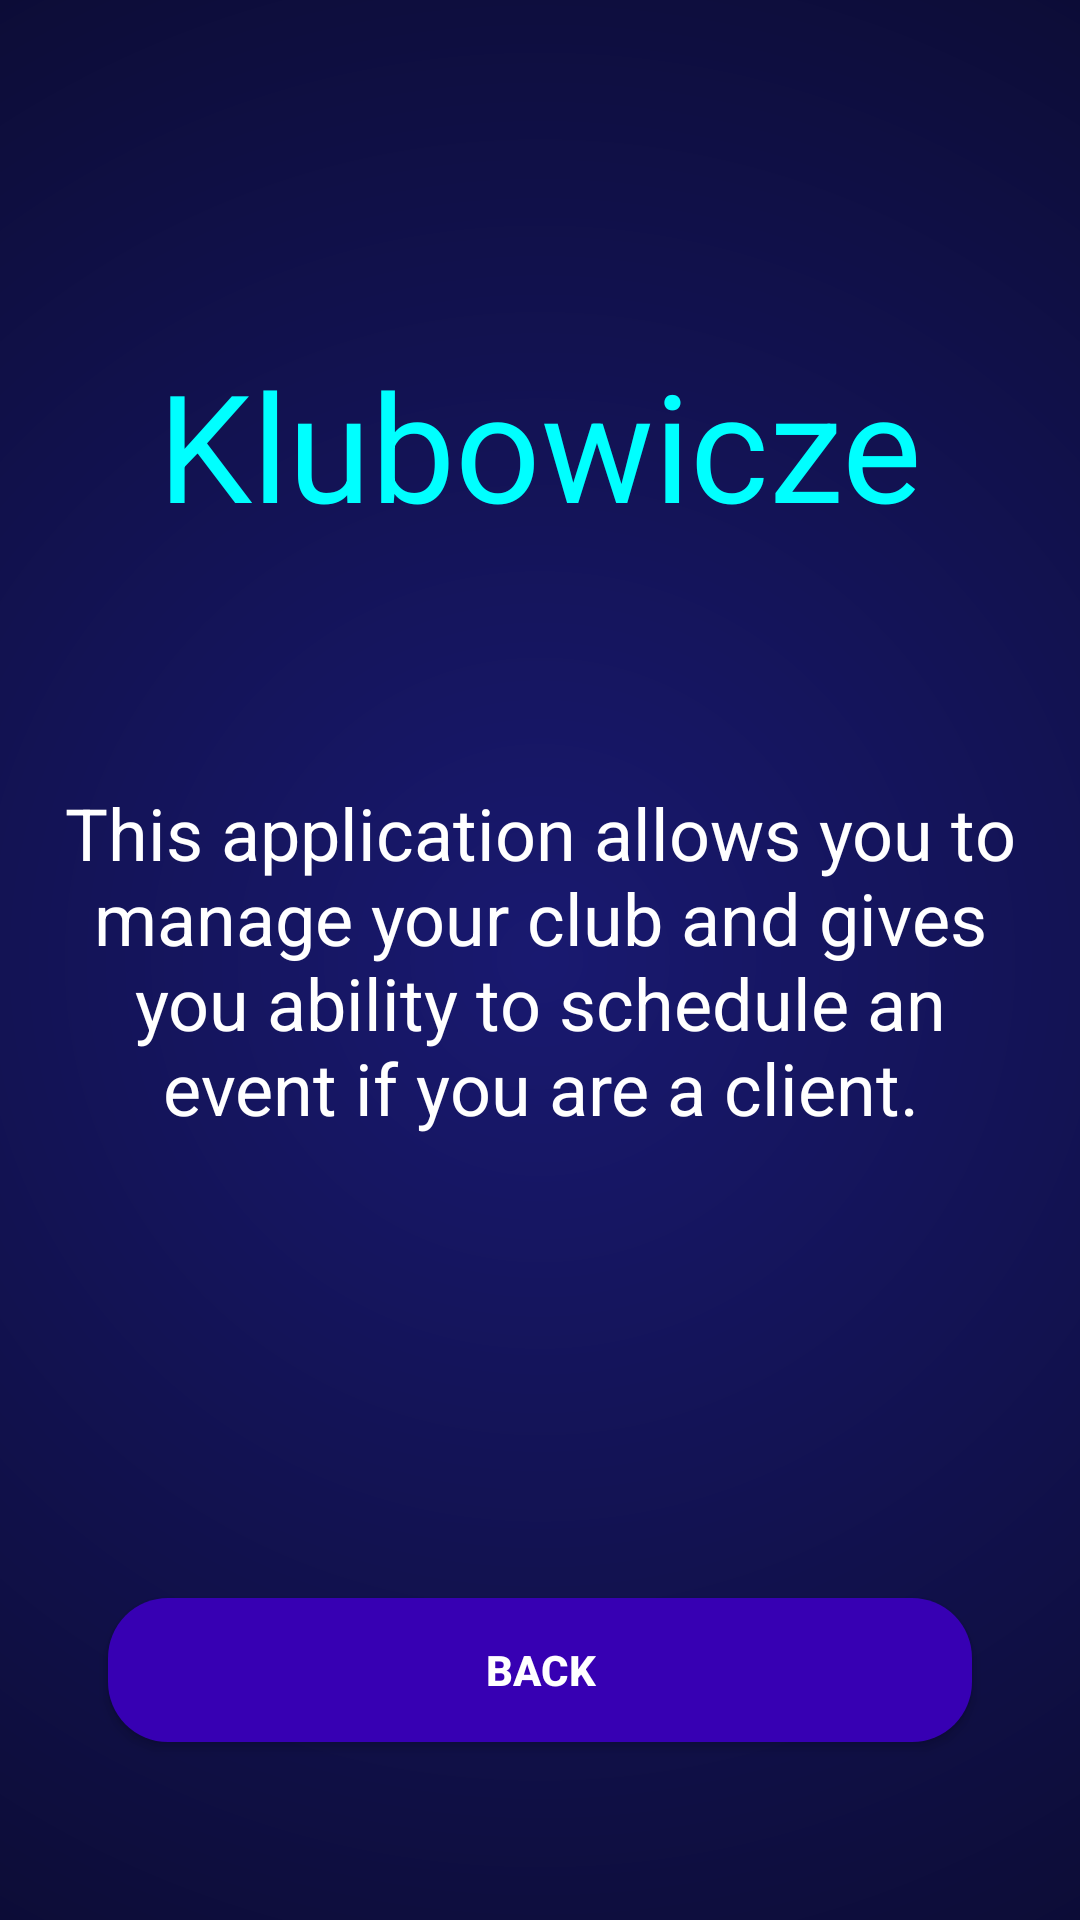

Write the Android layout XML for this screen, with the resource values it uses.
<!-- AndroidManifest.xml: application theme Theme.AppCompat -->
<!-- res/layout/info_main_fragment.xml -->
<?xml version="1.0" encoding="utf-8"?>
<androidx.constraintlayout.widget.ConstraintLayout xmlns:android="http://schemas.android.com/apk/res/android"
    xmlns:app="http://schemas.android.com/apk/res-auto"
    android:layout_width="match_parent"
    android:layout_height="match_parent"
    android:background="@drawable/main_bg">

    <TextView
        android:layout_width="wrap_content"
        android:layout_height="wrap_content"
        app:layout_constraintBottom_toBottomOf="parent"
        app:layout_constraintEnd_toEndOf="parent"
        app:layout_constraintStart_toStartOf="parent"
        app:layout_constraintTop_toTopOf="parent"
        app:layout_constraintVertical_bias="0.2"
        android:text="Klubowicze"
        android:textSize="50dp"
        android:textColor="@color/cyan"/>

    <TextView
        android:layout_width="0dp"
        android:layout_height="wrap_content"
        android:text="This application allows you to manage your club and
gives you ability to schedule an event if you are a client."
        app:layout_constraintBottom_toBottomOf="parent"
        app:layout_constraintEnd_toEndOf="parent"
        app:layout_constraintStart_toStartOf="parent"
        app:layout_constraintTop_toTopOf="parent"
        app:layout_constraintVertical_bias=".5"
        app:layout_constraintWidth_percent="0.9"
        android:textSize="24dp"
        android:textColor="@color/white"
        android:textAlignment="center"
        android:gravity="center_horizontal" />

    <Button
        android:id="@+id/info_back"
        android:layout_width="0dp"
        android:layout_height="wrap_content"
        android:text="Back"
        app:layout_constraintBottom_toBottomOf="parent"
        app:layout_constraintEnd_toEndOf="parent"
        app:layout_constraintStart_toStartOf="parent"
        app:layout_constraintTop_toTopOf="parent"
        android:textStyle="bold"
        android:textColor="@color/white"
        app:layout_constraintWidth_percent="0.8"
        app:layout_constraintVertical_bias="0.9"
        app:layout_constraintHorizontal_bias="0.5"
        android:background="@drawable/login_button_bg"/>

</androidx.constraintlayout.widget.ConstraintLayout>
<!-- resources referenced by this layout -->
<resources>
  <color name="cyan">#FF00FFFF</color>
  <color name="white">#FFFFFFFF</color>
  <!-- drawable login_button_bg (drawable) -->
  <?xml version="1.0" encoding="utf-8"?>
  <shape xmlns:android="http://schemas.android.com/apk/res/android">
  
      <solid android:color="@color/purple_700" />
  
      <corners android:radius="20dp" />
  </shape>
  <!-- drawable main_bg (drawable) -->
  <?xml version="1.0" encoding="utf-8"?>
  <shape xmlns:android="http://schemas.android.com/apk/res/android"
      android:shape="rectangle">
      <gradient android:startColor="@color/blue_midnight"
          android:endColor="@color/black"
          android:type="radial"
          android:gradientRadius="200%p"/>
  </shape>
  <color name="purple_700">#FF3700B3</color>
  <color name="blue_midnight">#FF191970</color>
  <color name="black">#FF000000</color>
</resources>
